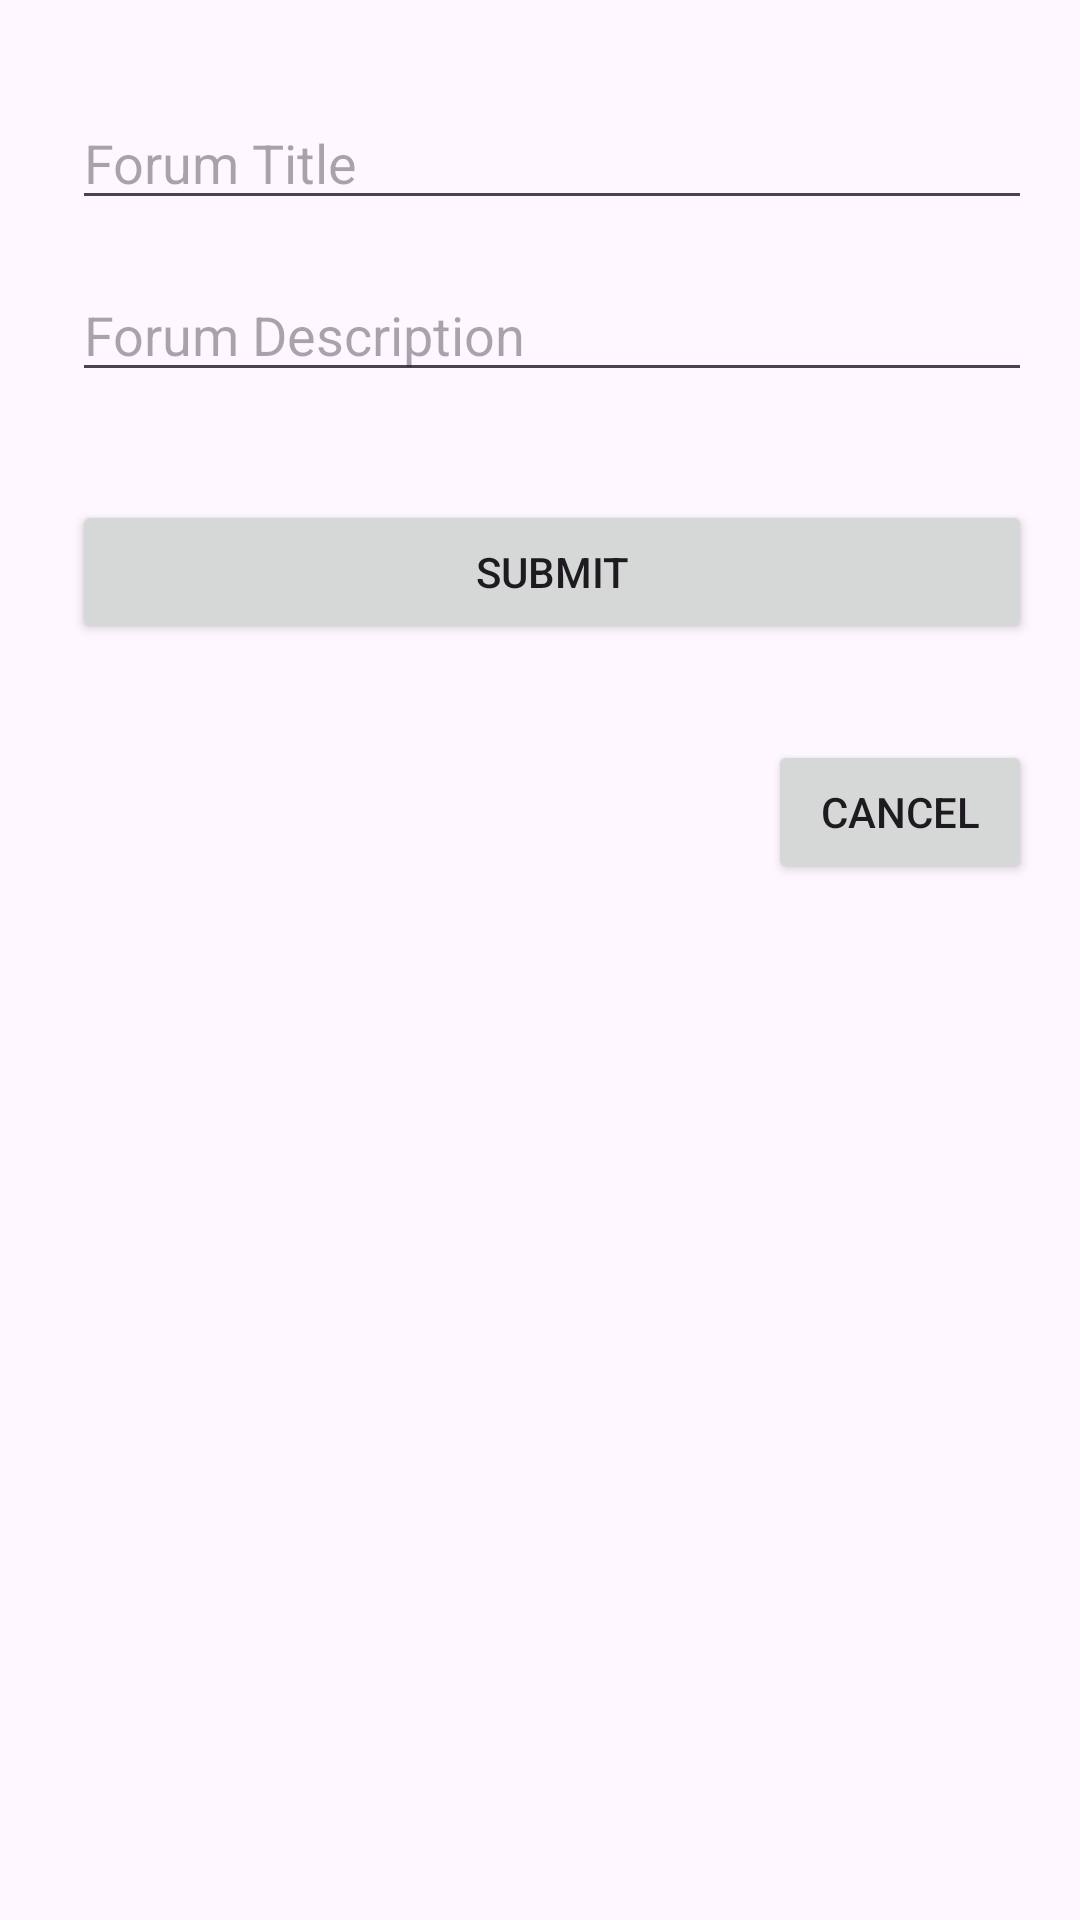

This screen was rendered from an Android layout file. Write that file and the resources it references.
<!-- AndroidManifest.xml: application theme Theme.Combination -->
<!-- res/layout/fragment_create_forum.xml -->
<?xml version="1.0" encoding="utf-8"?>
<androidx.constraintlayout.widget.ConstraintLayout xmlns:android="http://schemas.android.com/apk/res/android"
    xmlns:app="http://schemas.android.com/apk/res-auto"
    xmlns:tools="http://schemas.android.com/tools"
    android:id="@+id/frameLayout2"
    android:layout_width="match_parent"
    android:layout_height="match_parent"
    tools:context=".CreateForumFragment">

    

    <EditText
        android:id="@+id/editTextForumText"
        android:layout_width="0dp"
        android:layout_height="wrap_content"
        android:layout_marginTop="16dp"
        android:ems="10"
        android:hint="Forum Description"
        android:inputType="text"
        app:layout_constraintEnd_toEndOf="@+id/editTextForumTitle"
        app:layout_constraintStart_toStartOf="@+id/editTextForumTitle"
        app:layout_constraintTop_toBottomOf="@+id/editTextForumTitle" />

    <EditText
        android:id="@+id/editTextForumTitle"
        android:layout_width="0dp"
        android:layout_height="wrap_content"
        android:layout_marginStart="24dp"
        android:layout_marginTop="32dp"
        android:layout_marginEnd="16dp"
        android:ems="10"
        android:hint="Forum Title"
        android:inputType="text"
        app:layout_constraintEnd_toEndOf="parent"
        app:layout_constraintStart_toStartOf="parent"
        app:layout_constraintTop_toTopOf="parent" />

    <Button
        android:id="@+id/buttonSubmit"
        android:layout_width="0dp"
        android:layout_height="wrap_content"
        android:layout_marginTop="36dp"
        android:text="Submit"
        app:layout_constraintEnd_toEndOf="@+id/editTextForumText"
        app:layout_constraintHorizontal_bias="0.0"
        app:layout_constraintStart_toStartOf="@+id/editTextForumText"
        app:layout_constraintTop_toBottomOf="@+id/editTextForumText" />

    <Button
        android:id="@+id/buttonCancel"
        android:layout_width="wrap_content"
        android:layout_height="wrap_content"
        android:layout_marginTop="32dp"
        android:text="Cancel"
        app:layout_constraintEnd_toEndOf="@+id/buttonSubmit"
        app:layout_constraintTop_toBottomOf="@+id/buttonSubmit" />

</androidx.constraintlayout.widget.ConstraintLayout>
<!-- resources referenced by this layout -->
<resources>
  <style name="Theme.Combination" parent="Base.Theme.Combination" />
  <style name="Base.Theme.Combination" parent="Theme.Material3.DayNight.NoActionBar">
          
          
      </style>
</resources>
